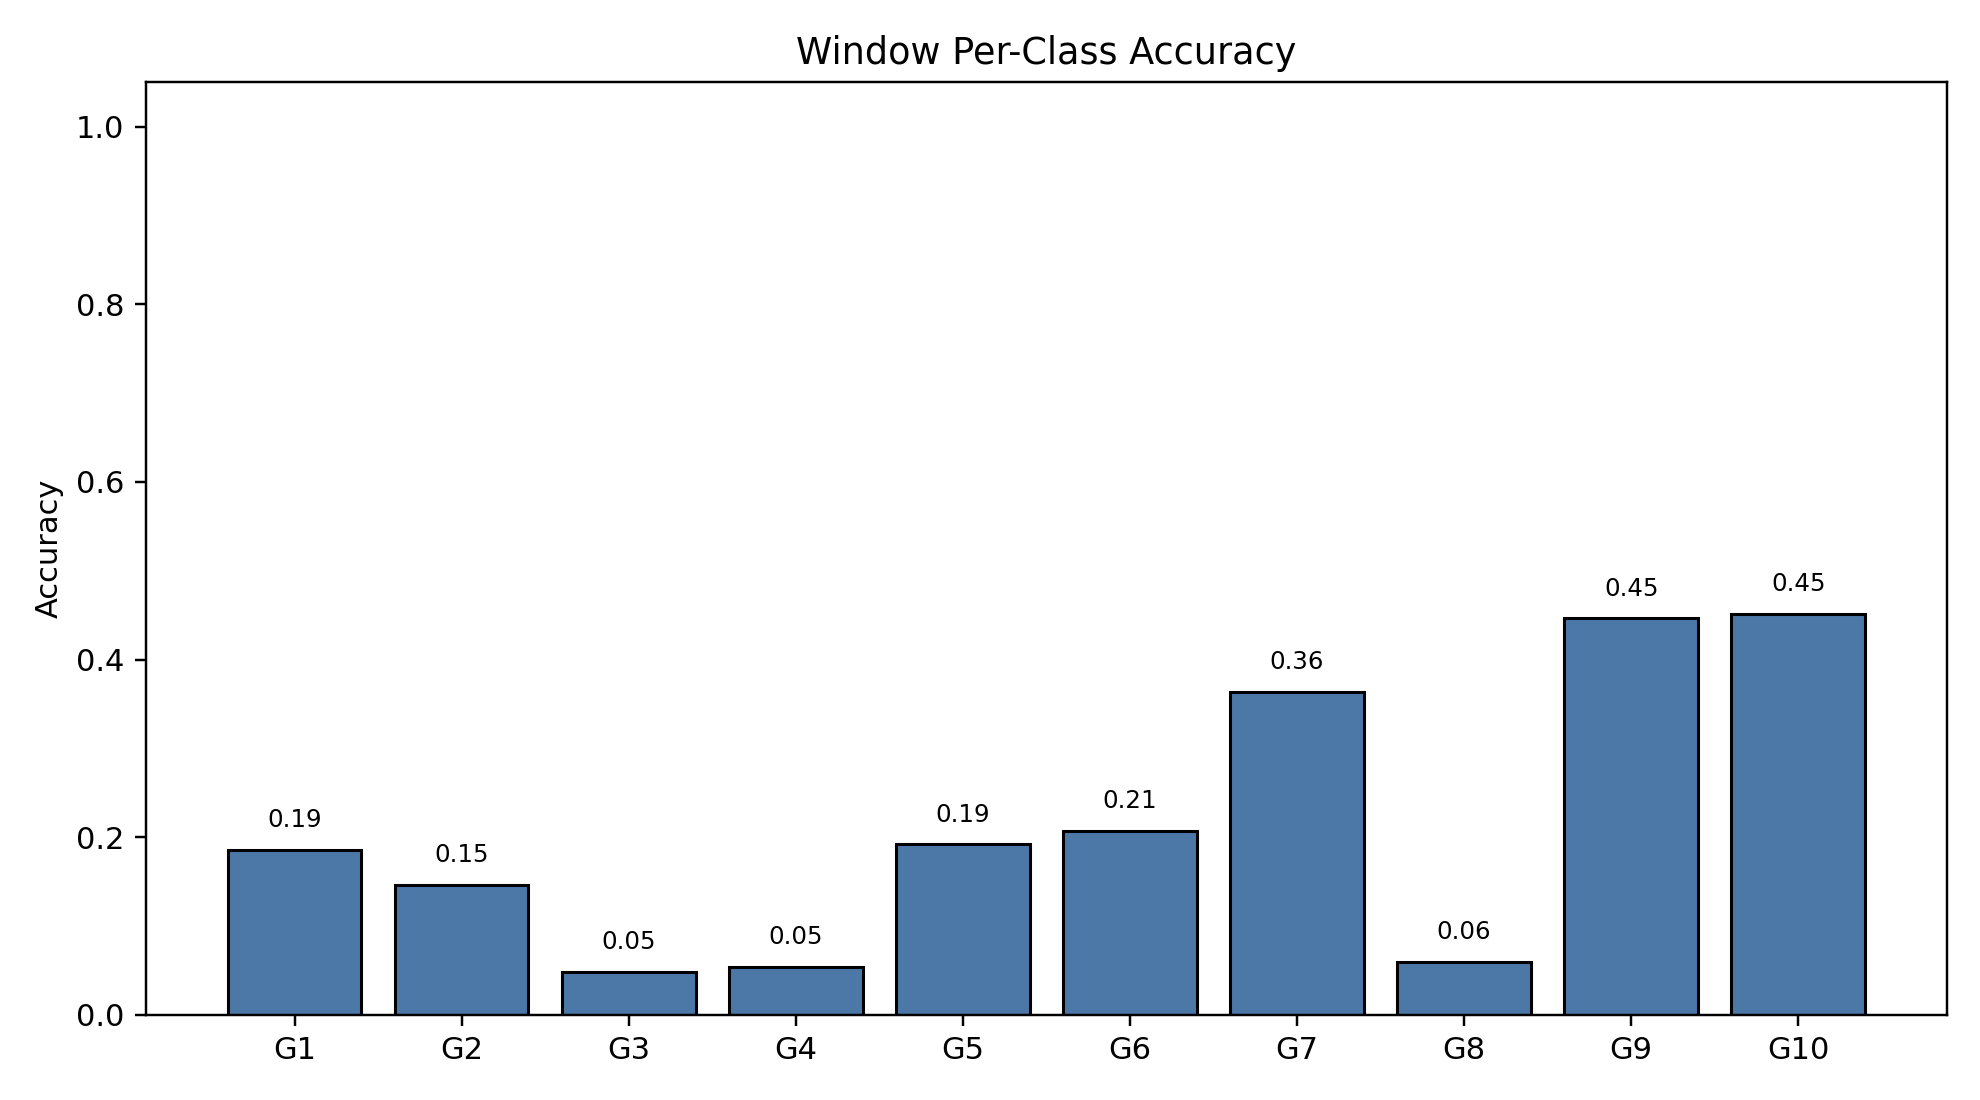

The data file committed next to this chart (first rows):
class_index, gesture_id, support, correct, accuracy
0, 1, 791, 147, 0.1858
1, 2, 692, 101, 0.146
2, 3, 766, 37, 0.0483
3, 4, 743, 40, 0.05384
4, 5, 735, 141, 0.1918
5, 6, 763, 158, 0.2071
6, 7, 754, 274, 0.3634
7, 8, 707, 42, 0.05941
8, 9, 688, 307, 0.4462
9, 10, 683, 308, 0.451
